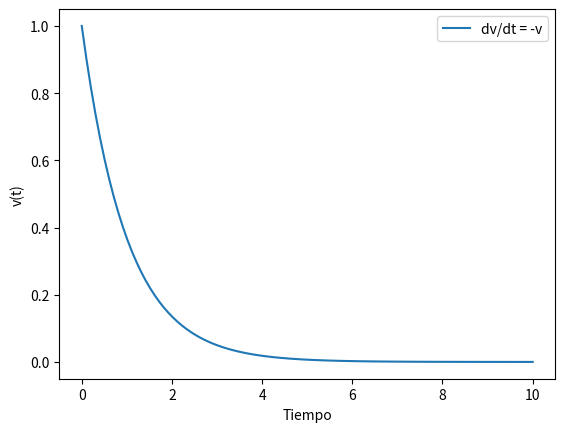

The matplotlib source for this figure:
import numpy as np
import matplotlib.pyplot as plt

def dv_dt(v, t):
    return -v


t = np.linspace(0, 10, 100) 
v0 = 1.0

v = v0 * np.exp(-t) 

plt.plot(t, v, label='dv/dt = -v')
plt.xlabel('Tiempo')
plt.ylabel('v(t)')
plt.legend()
plt.show()
